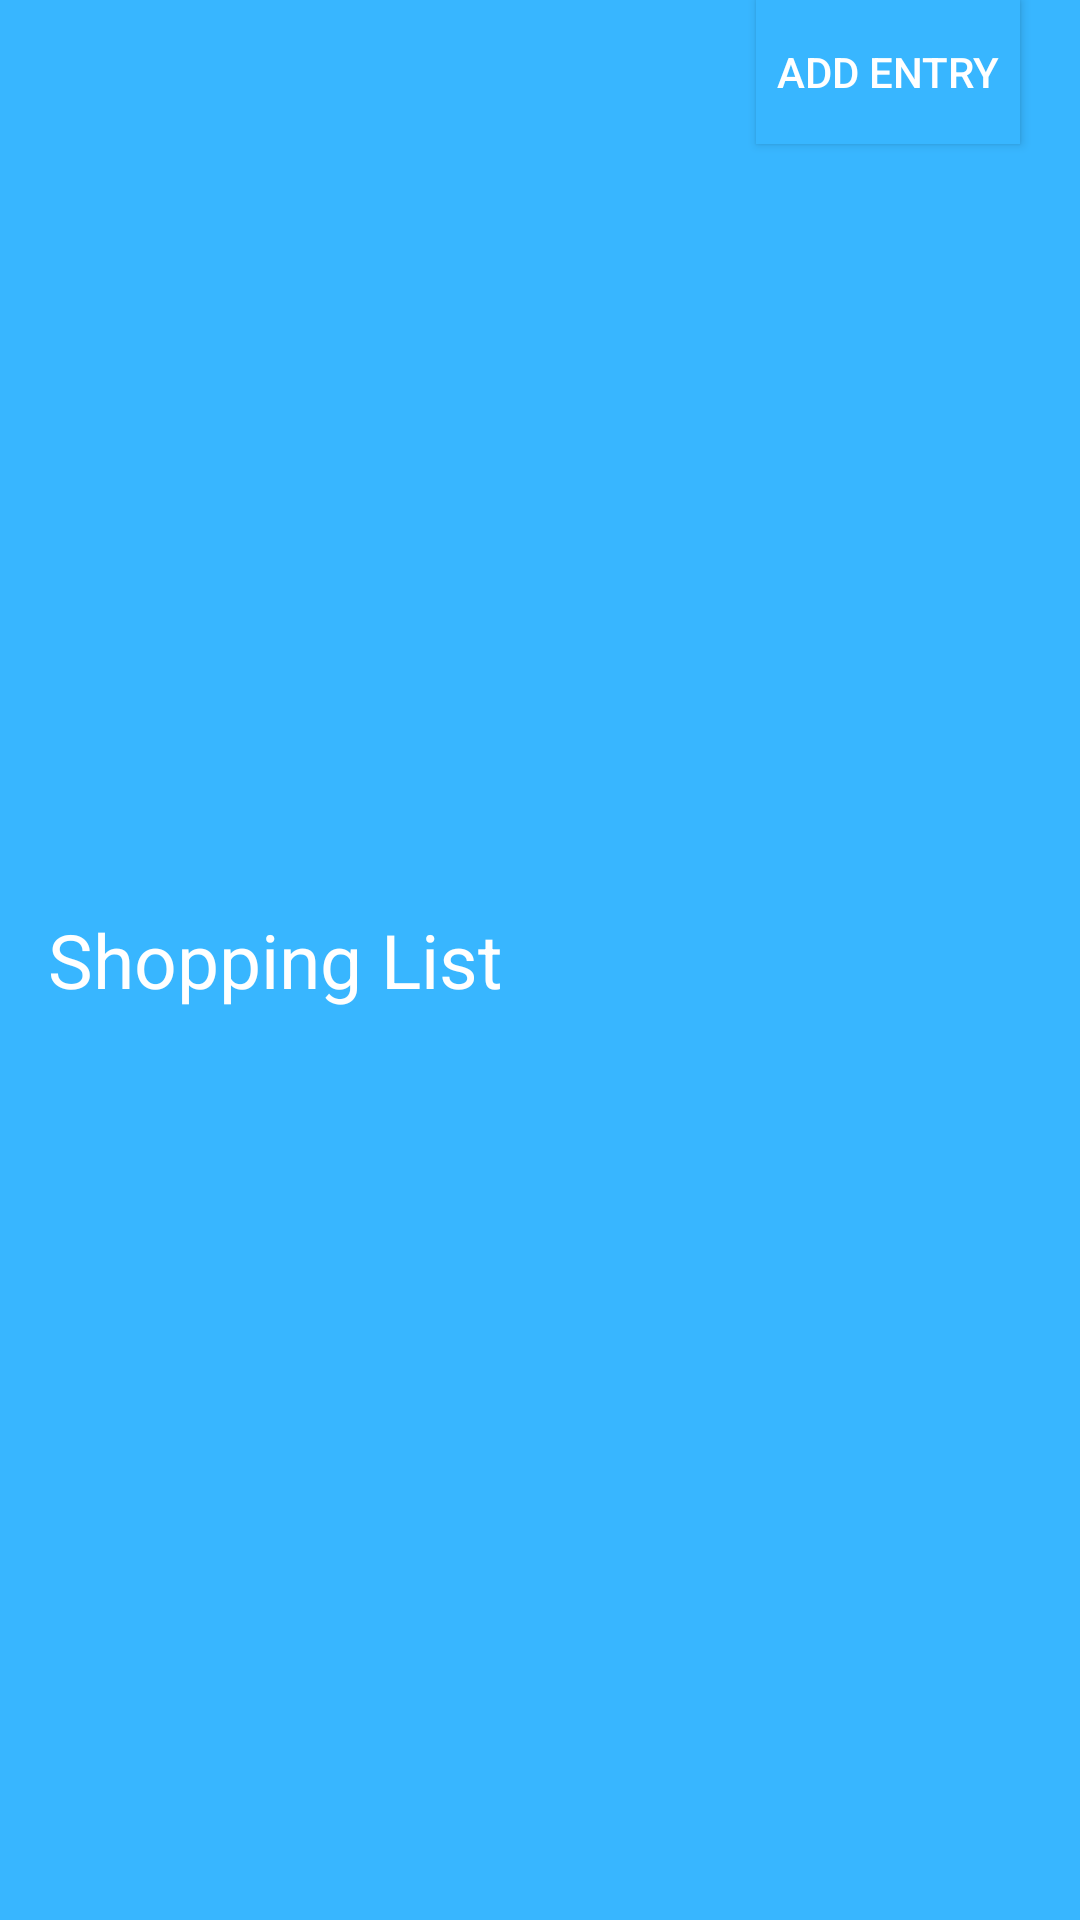

The Android layout XML behind this screen, and the referenced resources:
<!-- AndroidManifest.xml: application theme AppTheme -->
<!-- res/layout/shoppingbar.xml -->
<?xml version="1.0" encoding="utf-8"?>
<Toolbar xmlns:android="http://schemas.android.com/apk/res/android"
    android:id="@+id/toolbar"
    android:layout_width="match_parent"
    android:layout_height="wrap_content"
    android:background="@color/app_blue"
    android:elevation="40dp"
    >

    <RelativeLayout
        android:id="@+id/toolbarRelative"
        android:layout_width="match_parent"
        android:layout_height="match_parent">
        <TextView
            android:id="@+id/toolbar_relative_text"
            android:layout_width="wrap_content"
            android:layout_height="wrap_content"
            android:text="Shopping List"
            android:textSize="25dp"
            android:layout_centerVertical="true"
            android:textColor="#fff"/>
        <Button
            android:id="@+id/addButton"
            android:layout_width="wrap_content"
            android:layout_height="wrap_content"
            android:layout_alignParentRight="true"
            android:background="@color/app_blue"
            android:text="Add Entry"
            android:textColor="#fff"
            android:layout_marginRight="20dp"
            />
    </RelativeLayout>

</Toolbar>
<!-- resources referenced by this layout -->
<resources>
  <color name="app_blue">#38b6ff</color>
  <style name="AppTheme" parent="Theme.AppCompat.Light.NoActionBar">
          
          <item name="colorPrimary">@color/app_blue</item>
          <item name="colorPrimaryDark">@color/app_blue</item>
          <item name="colorAccent">@color/colorAccent</item>
          <item name="android:textColorHint">#85FFFFFF</item>
      </style>
  <color name="colorAccent">#D81B60</color>
</resources>
